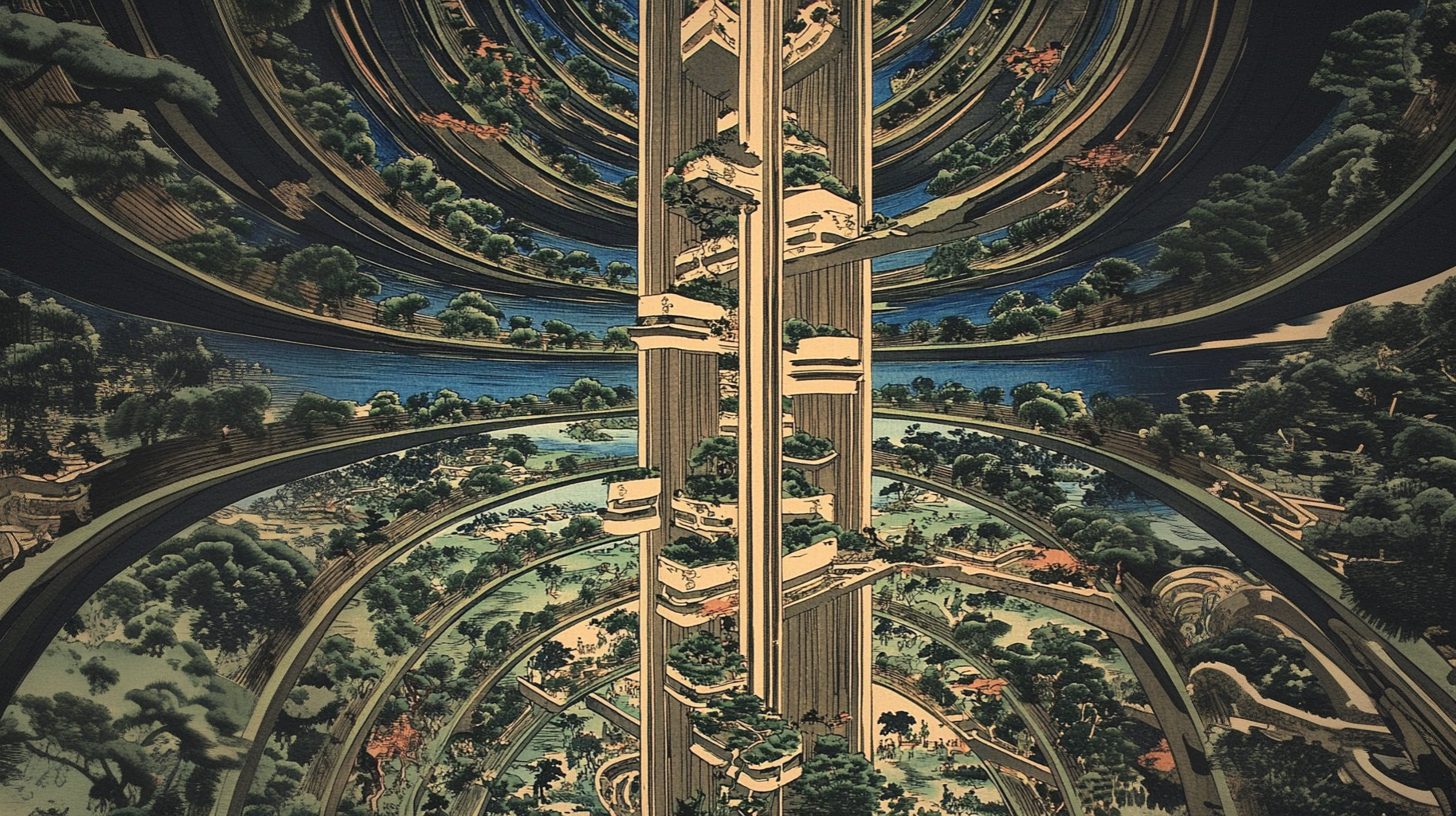
Generation parameters embedded in this image by Midjourney (PNG 'Description' text chunk):
Detailed Japanese woodblock print of a futuristic, multi-level garden in space, with vertical and horizontal structures. --ar 91:51 --v 6.1 Job ID: 345af7fa-9337-4f0b-b476-8f4c63203ce3